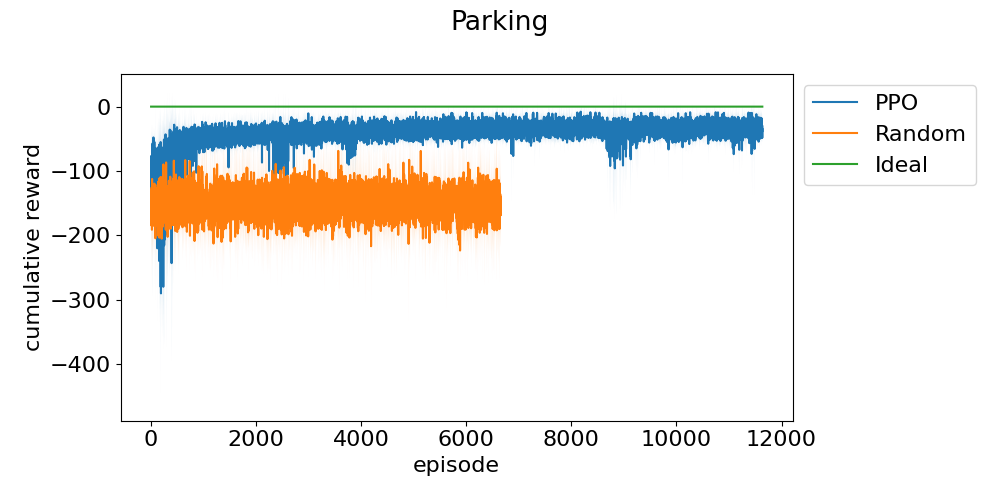

Source data for this figure (header and first rows):
episode, run_0, run_1, run_2
0, -156.6, -54.04, -63.21
1, -83.01, -97.76, -73.01
2, -107.4, -155.7, -53.91
3, -65.82, -125.6, -87.96
4, -242.1, -152.7, -113.9
5, -51.14, -75.61, -102.5
6, -70.56, -107, -85
7, -106, -286.7, -54.93
8, -122.1, -52.14, -68.34
9, -141.8, -66.83, -83.46
10, -147.3, -241.7, -87.45
11, -123.9, -81.35, -100.2
12, -113.2, -88.54, -74.96
13, -122.8, -81.16, -129.1
14, -118.2, -91.25, -192.4
15, -171.5, -87.42, -46.79
16, -47.33, -123.4, -73.99
17, -97.15, -112.5, -203.1
18, -75.34, -102, -78.06
19, -94.71, -49.16, -50.16
20, -141.1, -50.3, -92.53
21, -316.4, -99.84, -69.87
22, -256.1, -196.4, -47.47
23, -160.7, -58.17, -157.8
24, -69.91, -132.5, -90.63
25, -63.66, -127.5, -69.8
26, -130.4, -111.4, -130.2
27, -66.94, -48.04, -56.56
28, -52.6, -65.72, -69.89
29, -65.4, -170.8, -94.84
30, -49.45, -91.08, -48.96
31, -109.7, -57.31, -62.28
32, -89.13, -80.33, -216.5
33, -95.32, -47.64, -162.7
34, -73.27, -77.83, -57.53
35, -75.91, -92.1, -70.11
36, -83.45, -62.94, -80.87
37, -70.69, -76.94, -179.2
38, -73.19, -176.9, -146.6
39, -76.65, -179.8, -68.33
40, -48.12, -132.2, -72.22
41, -159, -48.4, -174.9
42, -50.22, -67.88, -63.15
43, -120, -71.04, -134.7
44, -129.7, -48.25, -53.44
45, -47.34, -50.66, -45.48
46, -85.85, -140.6, -49.81
47, -47.78, -90.15, -76.17
48, -107.8, -55.3, -68.99
49, -60.32, -59.26, -79.29
50, -68.89, -55.97, -137.6
51, -103.1, -85.9, -133.1
52, -44.96, -65.7, -95.23
53, -69.56, -125.2, -86.66
54, -63.28, -71.31, -109.3
55, -84.3, -173, -115.5
56, -52.17, -101.2, -106.7
57, -126.9, -112.8, -81.22
58, -178.1, -73.45, -95.6
59, -92.64, -80.97, -108.8
... 13,119 more rows
